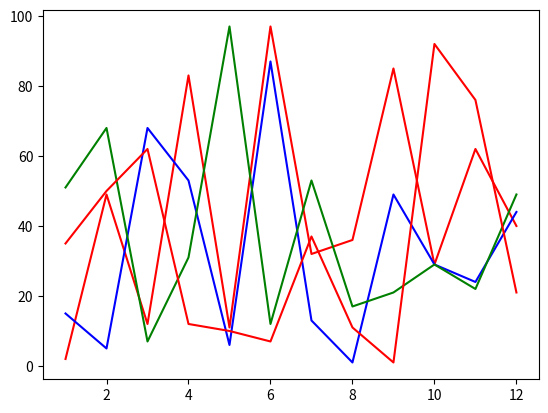

Source code (Python):
import matplotlib.pyplot as plt
import numpy as np

x = np.arange(1, 13)
y1 = np.random.randint(1, 100, size=(12,))
y2 = np.random.randint(1, 100, size=(12,))
y3 = np.random.randint(1, 100, size=(12,))
y4 = np.random.randint(1, 100, size=(12,))

plt.plot(x, y1, c="r", label="a")
plt.plot(x, y2, c="b", label="b")
plt.plot(x, y3, c="g", label="c")
plt.plot(x, y4, c="r", label="d")
plt.show()
